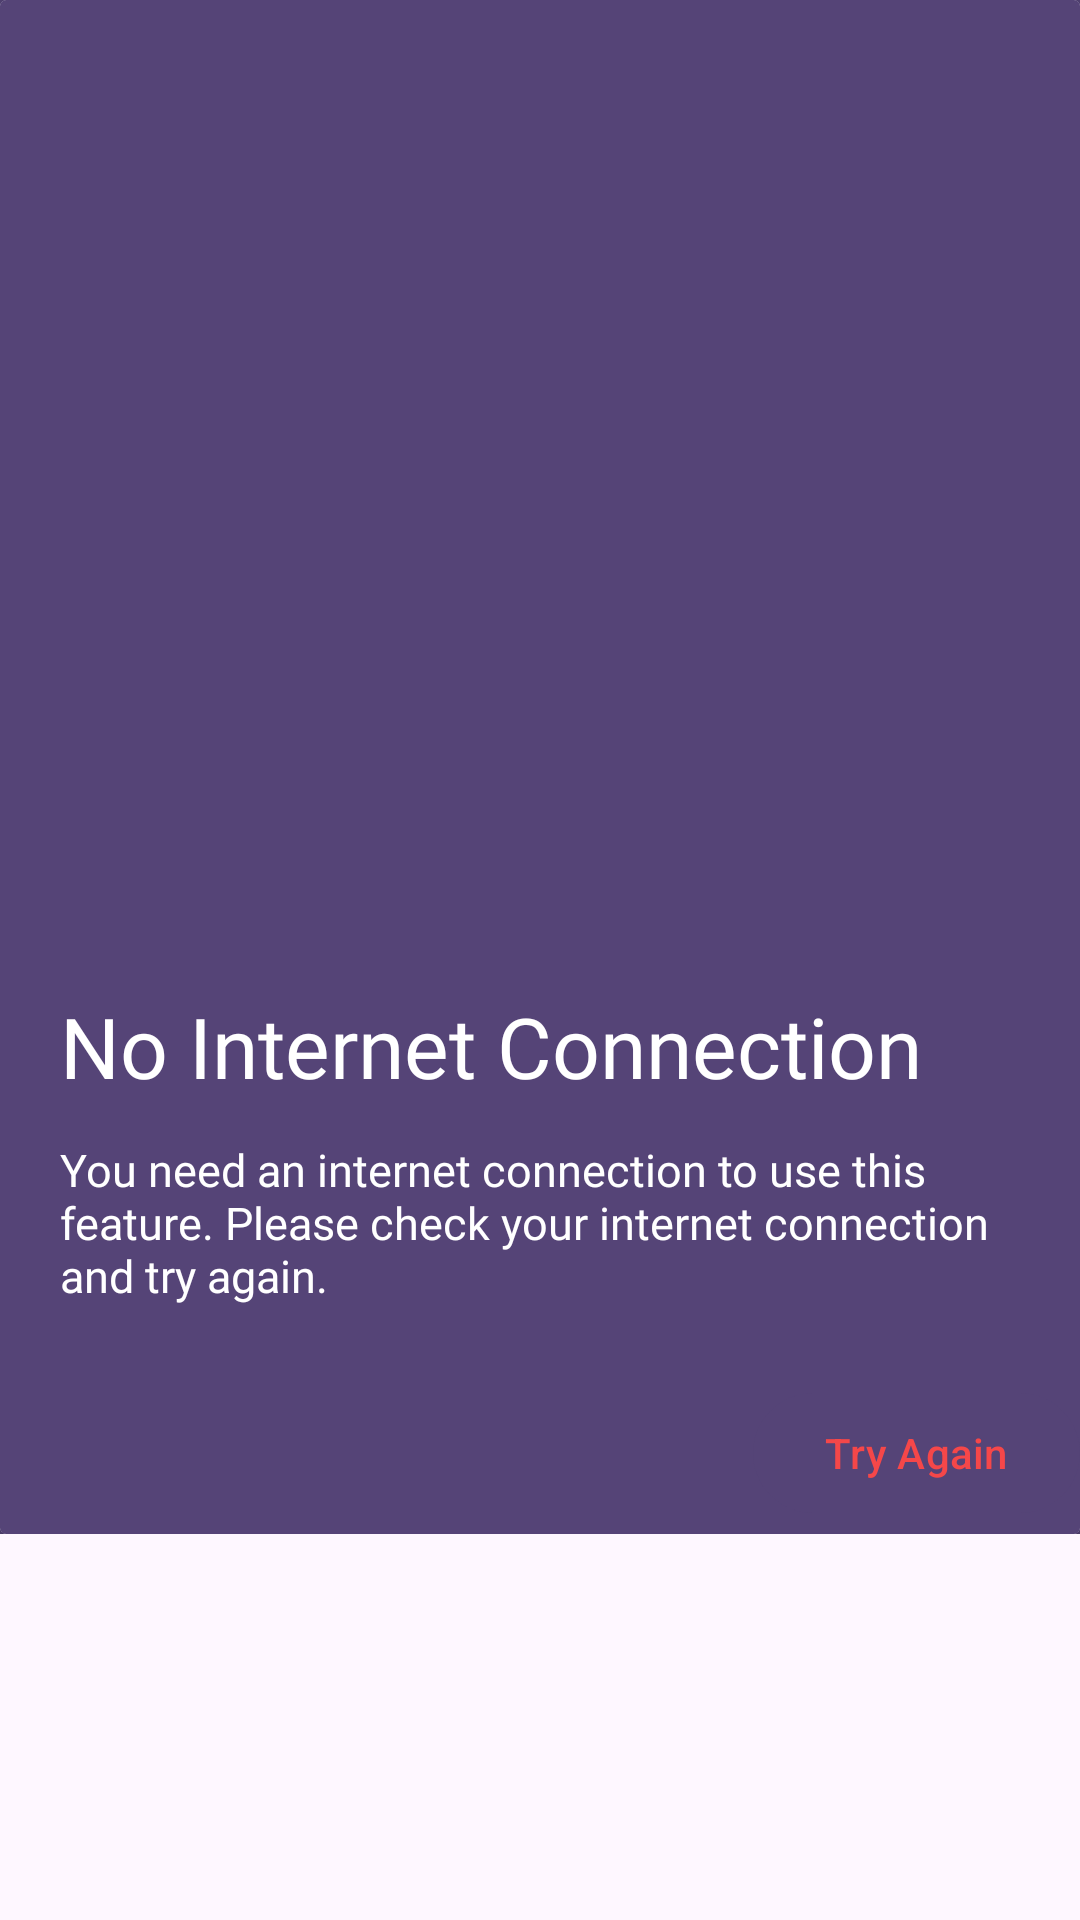

Layout XML and referenced resources for this Android screen:
<!-- AndroidManifest.xml: application theme Theme.AamaKoHaat -->
<!-- res/layout/internet_dialog.xml -->
<?xml version="1.0" encoding="utf-8"?>
<androidx.constraintlayout.widget.ConstraintLayout xmlns:android="http://schemas.android.com/apk/res/android"
    xmlns:app="http://schemas.android.com/apk/res-auto"
    xmlns:tools="http://schemas.android.com/tools"
    android:layout_width="match_parent"
    android:layout_height="match_parent">


  <androidx.constraintlayout.widget.ConstraintLayout
      android:background="@color/official"
      android:layout_width="wrap_content"
      android:layout_height="wrap_content"
      tools:ignore="MissingConstraints">

    <androidx.cardview.widget.CardView
        android:background="@color/official"

        android:layout_width="match_parent"
        android:layout_height="wrap_content"
        app:cardMaxElevation="5dp"
        app:layout_constraintBottom_toBottomOf="parent"
        app:layout_constraintEnd_toEndOf="parent"
        app:layout_constraintStart_toStartOf="parent"
        app:layout_constraintTop_toTopOf="parent">

      <RelativeLayout
          android:background="@color/official"
          android:layout_width="match_parent"
          android:layout_height="match_parent">


        <ImageView
            android:id="@+id/imageView"
            android:layout_width="300dp"
            android:layout_height="300dp"
            android:layout_centerHorizontal="true"
            android:layout_marginTop="10dp"
            app:srcCompat="@drawable/img_internet" />

        <TextView
            android:id="@+id/textView2"
            android:layout_below="@id/imageView"
            android:layout_width="wrap_content"
            android:layout_height="wrap_content"
            android:fontFamily="@font/amaranth_bold"
            android:padding="20dp"
            android:text="No Internet Connection"
            android:textColor="@color/white"
            android:textSize="28dp" />

        <TextView
            android:id="@+id/textView3"
            android:layout_width="wrap_content"
            android:layout_height="wrap_content"
            android:layout_below="@id/textView2"
            android:layout_marginTop="-28dp"
            android:fontFamily="@font/amaranth"
            android:padding="20dp"
            android:text="You need an internet connection to use this feature. Please check your internet connection and try again."
            android:textColor="@color/white"
            android:textSize="15sp" />

        <com.google.android.material.button.MaterialButton
            android:id="@+id/try_again_button"
            android:layout_width="wrap_content"
            android:layout_height="wrap_content"
            android:layout_below="@id/textView3"
            android:layout_alignParentEnd="true"
            android:layout_marginStart="10dp"
            android:layout_marginTop="5dp"
            android:layout_marginEnd="10dp"
            android:layout_marginBottom="3dp"
            android:clickable="true"
            android:elevation="2dp"
            android:focusable="true"
            android:text="Try Again"
            android:textColor="@color/red"
            app:backgroundTint="@color/official"
            android:theme="@style/Widget.MaterialComponents.Button"
            />


      </RelativeLayout>
    </androidx.cardview.widget.CardView>
  </androidx.constraintlayout.widget.ConstraintLayout>

</androidx.constraintlayout.widget.ConstraintLayout>
<!-- resources referenced by this layout -->
<resources>
  <color name="official">#F547</color>
  <color name="red">#F54749</color>
  <color name="white">#FFFFFFFF</color>
  <style name="Theme.AamaKoHaat" parent="Base.Theme.AamaKoHaat" />
  <style name="Base.Theme.AamaKoHaat" parent="Theme.Material3.DayNight.NoActionBar">
          <item name="android:statusBarColor" tools:targetApi="lollipop">@color/white</item>
          
          
      </style>
</resources>
